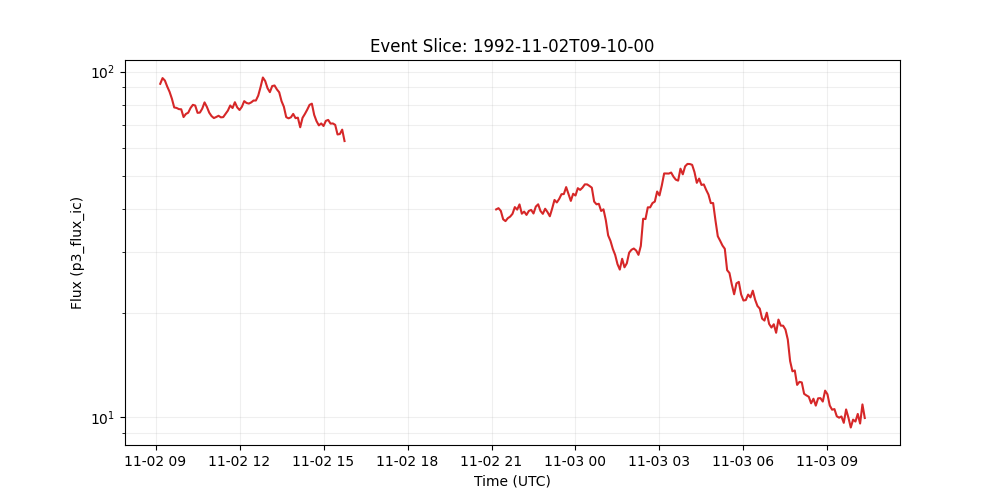

Data behind this chart, as committed beside it:
time_tag, p3_flux_ic
1992-11-02 09:10:00, 92.17
1992-11-02 09:15:00, 95.77
1992-11-02 09:20:00, 94.21
1992-11-02 09:25:00, 90.51
1992-11-02 09:30:00, 87.4
1992-11-02 09:35:00, 83.47
1992-11-02 09:40:00, 78.73
1992-11-02 09:45:00, 78.49
1992-11-02 09:50:00, 77.86
1992-11-02 09:55:00, 77.77
1992-11-02 10:00:00, 73.84
1992-11-02 10:05:00, 75.39
1992-11-02 10:10:00, 76.02
1992-11-02 10:15:00, 78.46
1992-11-02 10:20:00, 80.12
1992-11-02 10:25:00, 79.73
1992-11-02 10:30:00, 75.95
1992-11-02 10:35:00, 76.07
1992-11-02 10:40:00, 78.1
1992-11-02 10:45:00, 81.44
1992-11-02 10:50:00, 79.02
1992-11-02 10:55:00, 76.05
1992-11-02 11:00:00, 74.32
1992-11-02 11:05:00, 73.36
1992-11-02 11:10:00, 73.87
1992-11-02 11:15:00, 74.48
1992-11-02 11:20:00, 73.7
1992-11-02 11:25:00, 73.81
1992-11-02 11:30:00, 75.39
1992-11-02 11:35:00, 77.1
1992-11-02 11:40:00, 79.77
1992-11-02 11:45:00, 78.43
1992-11-02 11:50:00, 81.52
1992-11-02 11:55:00, 78.76
1992-11-02 12:00:00, 77.41
1992-11-02 12:05:00, 79.09
1992-11-02 12:10:00, 82.12
1992-11-02 12:15:00, 81.12
1992-11-02 12:20:00, 80.79
1992-11-02 12:25:00, 81.44
1992-11-02 12:30:00, 82.46
1992-11-02 12:35:00, 82.46
1992-11-02 12:40:00, 85.18
1992-11-02 12:45:00, 90.17
1992-11-02 12:50:00, 96.15
1992-11-02 12:55:00, 93.89
1992-11-02 13:00:00, 89.51
1992-11-02 13:05:00, 87.2
1992-11-02 13:10:00, 90.81
1992-11-02 13:15:00, 91.16
1992-11-02 13:20:00, 88.83
1992-11-02 13:25:00, 87.11
1992-11-02 13:30:00, 82.1
1992-11-02 13:35:00, 79.09
1992-11-02 13:40:00, 73.81
1992-11-02 13:45:00, 73.22
1992-11-02 13:50:00, 73.7
1992-11-02 13:55:00, 75.41
1992-11-02 14:00:00, 73.31
1992-11-02 14:05:00, 73.55
... 243 more rows
